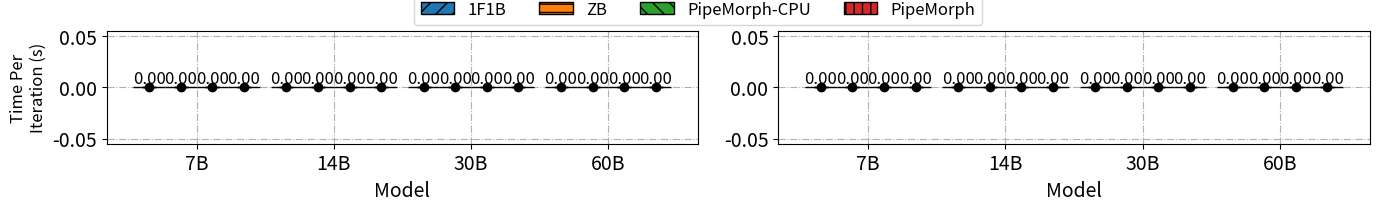

Write the Python code that produced this figure. (Note: this script raises an exception after producing the figure.)
import os
import re
import numpy as np
import matplotlib.pyplot as plt

pattern = r"[-+]?\d*\.\d+|\d+"

PATH = 'experiments/single'
MODELS = ['7B', '14B', '30B', '60B']
METHODS = ['1F1B', 'ZB', 'ZB-CPU', 'ZB-CPU-ReSchedule']
DELAYS = ['0.03', '0.06']
HATCHES = ['//', '--', '\\\\', '||']
COUNT_LAST_ITERS = 5
WIDTH = 0.23

for slowlink in ['First', 'Last']:
    plt.figure(figsize=(14, 2))
    for figid, delay in enumerate(DELAYS):
        x = np.arange(len(MODELS))
        plt.subplot(1, 2, figid + 1)
        method_times = []
        for method in METHODS:
            times = []
            std_times = []
            for i, model in enumerate(MODELS):
                dir = os.path.join(PATH, model, method, '0_1' if slowlink == 'First' else ('2_3' if model in ['7B'] else '6_7'), delay)
                try:
                    assert os.path.exists(f"{dir}/real.png")
                except:
                    print(f"{slowlink, delay, model, method}")
                try:
                    with open(f"{dir}/log.txt", 'r') as f:
                        iters = f.readlines()[-COUNT_LAST_ITERS :]
                        iters = [iter.split(' | ')[2] for iter in iters]
                        iter_times = np.array([float(re.findall(pattern, iter)[0]) for iter in iters])/1000.0
                        avg_iter_time = np.mean(iter_times)
                        std_iter_time = np.std(iter_times)
                        # print(slowlink, delay, model, method, avg_iter_time, std_iter_time)
                        times.append(avg_iter_time)
                        std_times.append(std_iter_time)
                except:
                        times.append(0)
                        std_times.append(0)
                plt.text(x[i], times[-1] + 1.5*std_times[-1], "{:.2f}".format(times[-1]), va='bottom', ha='center', fontdict={"fontsize": 12})
            if method == 'ZB-CPU':
                label = 'PipeMorph-CPU'
            elif method == 'ZB-CPU-ReSchedule':
                label = 'PipeMorph'
            else:
                label = method
            plt.bar(x, times, width=WIDTH, label=label if figid == 0 else None, zorder=100, edgecolor='black', hatch=HATCHES[METHODS.index(method)])
            plt.errorbar(x, times, yerr=std_times, color='black', fmt='o', ecolor='black', capsize=5, zorder=100)
            x = x + WIDTH
            method_times.append(times)
        method_times = np.array(method_times)
        print(f"{slowlink}, {delay}: Optimize ratio: {method_times[1] / method_times[3]}")  # ZB / ours
        x = np.arange(len(MODELS)) + (len(METHODS) - 1) / 2 * WIDTH
        plt.xticks(x, MODELS, fontsize=14)
        plt.yticks(fontsize=14)
        plt.xlabel('Model', fontsize=14)
        if figid == 0:
            plt.ylabel('Time Per\nIteration (s)', fontsize=12)
        # plt.title(f'{float(delay) * 1000}ms Delay on {slowlink} Link')
        plt.grid(linestyle='-.')
    plt.tight_layout(pad=1.05)
    legend = plt.figlegend(loc=(0.3, 0.88), ncols=4, fontsize=12)
    plt.savefig(f'{PATH}/{slowlink}.pdf', bbox_inches='tight', bbox_extra_artists=(legend,))
    plt.savefig(f'{PATH}/{slowlink}.png', bbox_inches='tight', bbox_extra_artists=(legend,))
    plt.close()
